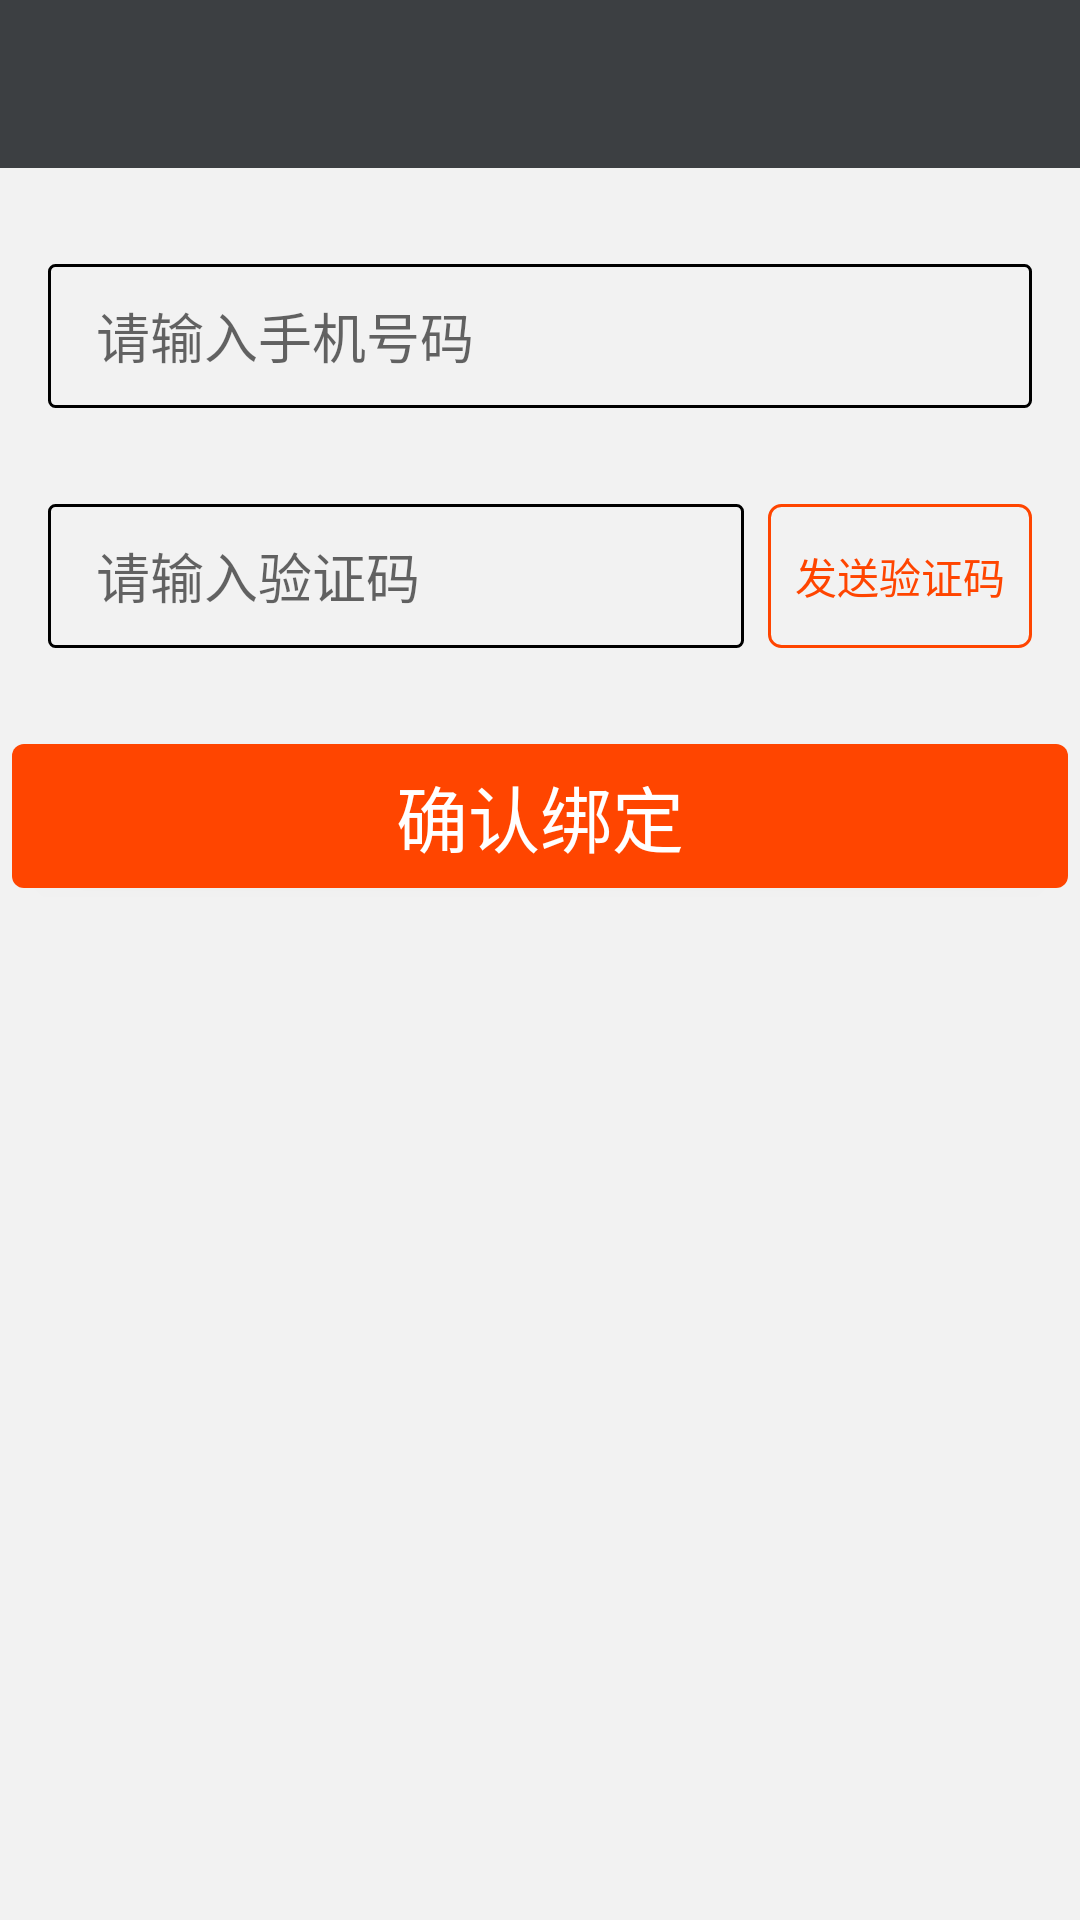

Produce the Android XML layout that renders to this screen, including the resource entries it uses.
<!-- AndroidManifest.xml: application theme AppTheme -->
<!-- res/layout/activity_mobile.xml -->
<?xml version="1.0" encoding="utf-8"?>
<android.support.constraint.ConstraintLayout
    xmlns:android="http://schemas.android.com/apk/res/android"
    xmlns:app="http://schemas.android.com/apk/res-auto"
    xmlns:tools="http://schemas.android.com/tools"
    android:layout_width="match_parent"
    android:layout_height="match_parent"
    android:background="@color/page_bg_normal"
    tools:context="com.cndownton.app.downton.customer.mobile.MobileActivity"
    tools:layout_editor_absoluteX="0dp"
    tools:layout_editor_absoluteY="25dp">

    <android.support.design.widget.AppBarLayout
        android:id="@+id/appBarLayout"
        android:layout_width="match_parent"
        android:layout_height="wrap_content"
        app:layout_constraintEnd_toEndOf="parent"
        app:layout_constraintTop_toTopOf="parent">

        <android.support.v7.widget.Toolbar
            android:id="@+id/toolbar_mobile"
            android:layout_width="match_parent"
            android:layout_height="?attr/actionBarSize"
            android:background="?attr/colorPrimary"
            app:popupTheme="@style/ThemeOverlay.AppCompat.Light"
            app:titleTextColor="@android:color/white"/>
    </android.support.design.widget.AppBarLayout>

    <EditText
        android:id="@+id/et_phonenumber"
        android:layout_width="match_parent"
        android:layout_height="48dp"
        android:layout_marginEnd="16dp"
        android:layout_marginStart="16dp"
        android:layout_marginTop="32dp"
        android:inputType="phone"
        android:background="@drawable/bg_edittext"
        android:hint="请输入手机号码"
        android:paddingStart="16dp"
        app:layout_constraintEnd_toEndOf="parent"
        app:layout_constraintStart_toStartOf="parent"
        app:layout_constraintTop_toBottomOf="@id/appBarLayout"/>

    <EditText
        android:id="@+id/et_verificationcode"
        android:layout_width="0dp"
        android:layout_height="48dp"
        android:layout_marginEnd="8dp"
        android:layout_marginStart="16dp"
        android:layout_marginTop="32dp"
        android:inputType="number"
        android:maxLength="6"
        android:background="@drawable/bg_edittext"
        android:hint="请输入验证码"
        android:paddingStart="16dp"
        app:layout_constraintEnd_toStartOf="@id/bt_sendcode"
        app:layout_constraintStart_toStartOf="parent"
        app:layout_constraintTop_toBottomOf="@+id/et_phonenumber"/>

    <Button
        android:id="@+id/bt_sendcode"
        android:layout_width="wrap_content"
        android:layout_height="48dp"
        android:layout_marginEnd="16dp"
        android:layout_marginTop="32dp"
        android:background="@drawable/bg_button_send_code"
        android:textColor="@color/orangered"
        android:text="发送验证码"
        app:layout_constraintEnd_toEndOf="parent"
        app:layout_constraintTop_toBottomOf="@id/et_phonenumber"/>

    <Button
        android:id="@+id/bt_confirm"
        android:layout_width="352dp"
        android:layout_height="48dp"
        android:layout_marginEnd="16dp"
        android:layout_marginStart="16dp"
        android:layout_marginTop="32dp"
        android:background="@drawable/bg_button_confirm"
        android:backgroundTint="@color/orangered"
        android:text="确认绑定"
        android:textColor="@color/white_primary_text_1.0"
        android:textSize="24sp"
        app:layout_constraintEnd_toEndOf="parent"
        app:layout_constraintStart_toStartOf="parent"
        app:layout_constraintTop_toBottomOf="@id/et_verificationcode"/>
</android.support.constraint.ConstraintLayout>
<!-- resources referenced by this layout -->
<resources>
  <color name="orangered">#ff4500</color>
  <color name="page_bg_normal">#ccf1f1f1</color>
  <color name="white_primary_text_1.0">#ffffffff</color>
  <!-- drawable bg_button_confirm (drawable) -->
  <?xml version="1.0" encoding="utf-8"?>
  <shape xmlns:android="http://schemas.android.com/apk/res/android">
      <size android:width="48dp" android:height="48dp"/>
      <solid android:color="@color/orangered"/>
      <corners android:radius="4dp"/>
  </shape>
  <!-- drawable bg_button_send_code (drawable) -->
  <?xml version="1.0" encoding="utf-8"?>
  <selector xmlns:android="http://schemas.android.com/apk/res/android">
      <item android:state_enabled="true"
        android:drawable="@drawable/bg_button_normal"/>
      <item
          android:drawable="@drawable/bg_button_enabled"/>
  </selector>
  <!-- drawable bg_edittext (drawable) -->
  <?xml version="1.0" encoding="utf-8"?>
  <selector xmlns:android="http://schemas.android.com/apk/res/android">
      <item
          android:state_focused="false"
          android:drawable="@drawable/bg_edittext_normal"/>
      <item
          android:state_focused="true"
          android:drawable="@drawable/bg_edittext_focused"/>
  </selector>
  <style name="AppTheme" parent="Theme.AppCompat.Light.NoActionBar">
          
          <item name="colorPrimary">@color/colorPrimary</item>
          <item name="colorPrimaryDark">@color/colorPrimaryDark</item>
          <item name="colorAccent">@color/colorAccent</item>
      </style>
  <!-- drawable bg_button_normal (drawable) -->
  <?xml version="1.0" encoding="utf-8"?>
  <shape xmlns:android="http://schemas.android.com/apk/res/android">
  <size android:width="48dp" android:height="48dp"/>
  <solid android:color="@color/transparent"/>
  <stroke android:color="@color/orangered"
          android:width="1dp"/>
  <corners android:radius="4dp"/>
  </shape>
  <!-- drawable bg_button_enabled (drawable) -->
  <?xml version="1.0" encoding="utf-8"?>
  <shape xmlns:android="http://schemas.android.com/apk/res/android">
      <size android:width="48dp" android:height="48dp"/>
      <solid android:color="@color/transparent"/>
      <stroke android:color="@color/white_gray"
              android:width="1dp"/>
      <corners android:radius="4dp"/>
  </shape>
  <!-- drawable bg_edittext_normal (drawable) -->
  <?xml version="1.0" encoding="utf-8"?>
  <shape xmlns:android="http://schemas.android.com/apk/res/android">
      <solid android:color="@color/transparent"/>
      <corners android:radius="2dp"/>
      <stroke
          android:width="1dp"
          android:color="#000"/>
  </shape>
  <!-- drawable bg_edittext_focused (drawable) -->
  <?xml version="1.0" encoding="utf-8"?>
  <shape xmlns:android="http://schemas.android.com/apk/res/android">
      <solid android:color="@color/transparent"/>
      <corners android:radius="2dp"/>
      <stroke
          android:width="1dp"
          android:color="#728ea3"/>
  </shape>
  <color name="colorPrimary">#3c3f42</color>
  <color name="colorPrimaryDark">#2c2f32</color>
  <color name="colorAccent">#FF4081</color>
  <color name="transparent">#00000000</color>
  <color name="white_gray">#ffc0c0c0</color>
</resources>
